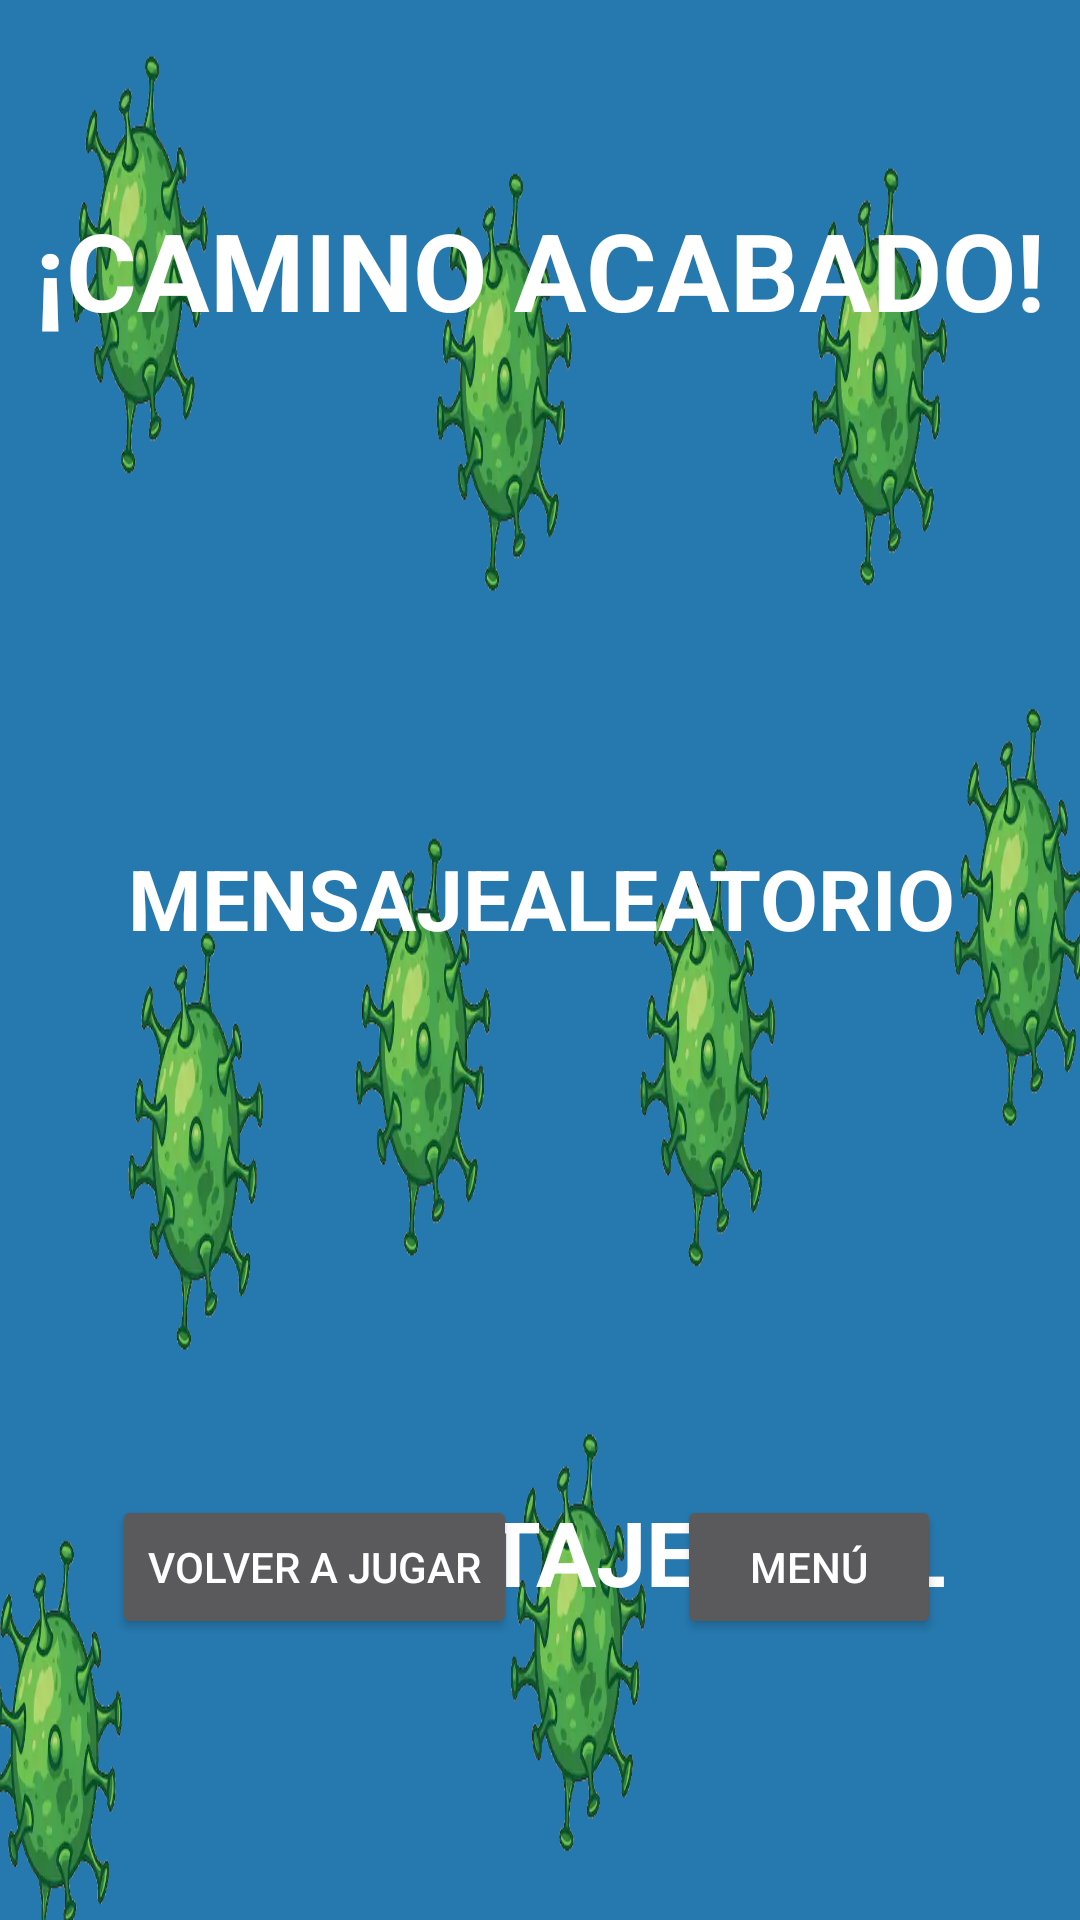

Here is an Android app screen rendered from its layout file. Give the layout XML and the strings, colors and styles it references.
<!-- AndroidManifest.xml: application theme Theme.Design.NoActionBar -->
<!-- res/layout/activity_pantallafinal.xml -->
<?xml version="1.0" encoding="utf-8"?>
<androidx.constraintlayout.widget.ConstraintLayout xmlns:android="http://schemas.android.com/apk/res/android"
    xmlns:app="http://schemas.android.com/apk/res-auto"
    xmlns:tools="http://schemas.android.com/tools"
    android:layout_width="match_parent"
    android:layout_height="match_parent"
    android:background="@drawable/fondo_coronavirus"
    android:orientation="horizontal"
    tools:context=".PantallaFinal">

    

    
    <Button
        android:id="@+id/boton_volver_a_jugar"
        android:layout_width="wrap_content"
        android:layout_height="wrap_content"
        android:onClick="volverajugar"
        android:text="@string/boton_volver_a_jugar"
        app:layout_constraintBottom_toBottomOf="parent"
        app:layout_constraintEnd_toEndOf="parent"
        app:layout_constraintHorizontal_bias="0.166"
        app:layout_constraintStart_toStartOf="parent"
        app:layout_constraintTop_toTopOf="parent"
        app:layout_constraintVertical_bias="0.842" />

    <Button
        android:id="@+id/boton_volver_menu"
        android:layout_width="wrap_content"
        android:layout_height="wrap_content"
        android:onClick="menuprincipal"
        android:text="@string/boton_volver_menu"
        app:layout_constraintBottom_toBottomOf="parent"
        app:layout_constraintEnd_toEndOf="parent"
        app:layout_constraintHorizontal_bias="0.83"
        app:layout_constraintStart_toStartOf="parent"
        app:layout_constraintTop_toTopOf="parent"
        app:layout_constraintVertical_bias="0.842" />

    
    <TextView
        android:id="@+id/texto_camino_acabado"
        android:layout_width="wrap_content"
        android:layout_height="wrap_content"
        android:text="@string/texto_final_historia"
        android:textColor="#FFFFFF"
        android:textSize="36sp"
        android:textStyle="bold"
        app:layout_constraintBottom_toBottomOf="parent"
        app:layout_constraintEnd_toEndOf="parent"
        app:layout_constraintStart_toStartOf="parent"
        app:layout_constraintTop_toTopOf="parent"
        app:layout_constraintVertical_bias="0.111" />

    <TextView
        android:id="@+id/mensajeFinal"
        android:layout_width="367dp"
        android:layout_height="202dp"
        android:gravity="center"
        android:text="@string/mensajeFinal"
        android:textColor="#FFFFFF"
        android:textSize="28sp"
        android:textStyle="bold"
        app:layout_constraintBottom_toBottomOf="parent"
        app:layout_constraintEnd_toEndOf="parent"
        app:layout_constraintHorizontal_bias="0.498"
        app:layout_constraintStart_toStartOf="parent"
        app:layout_constraintTop_toTopOf="parent"
        app:layout_constraintVertical_bias="0.453" />

    <TextView
        android:id="@+id/porciento"
        android:layout_width="wrap_content"
        android:layout_height="wrap_content"
        android:text="@string/porciento"
        android:textColor="#FFFFFF"
        android:textSize="30sp"
        android:textStyle="bold"
        app:layout_constraintBottom_toBottomOf="parent"
        app:layout_constraintEnd_toEndOf="parent"
        app:layout_constraintStart_toStartOf="parent"
        app:layout_constraintTop_toTopOf="parent"
        app:layout_constraintVertical_bias="0.829" />

</androidx.constraintlayout.widget.ConstraintLayout>
<!-- resources referenced by this layout -->
<resources>
  <!-- drawable fondo_coronavirus: png bitmap (drawable, 518510 bytes) -->
  <string name="boton_volver_a_jugar">VOLVER A JUGAR</string>
  <string name="boton_volver_menu">MENÚ</string>
  <string name="mensajeFinal">MENSAJEALEATORIO</string>
  <string name="porciento">PORCENTAJEFINAL</string>
  <string name="texto_final_historia">¡CAMINO ACABADO!</string>
</resources>
